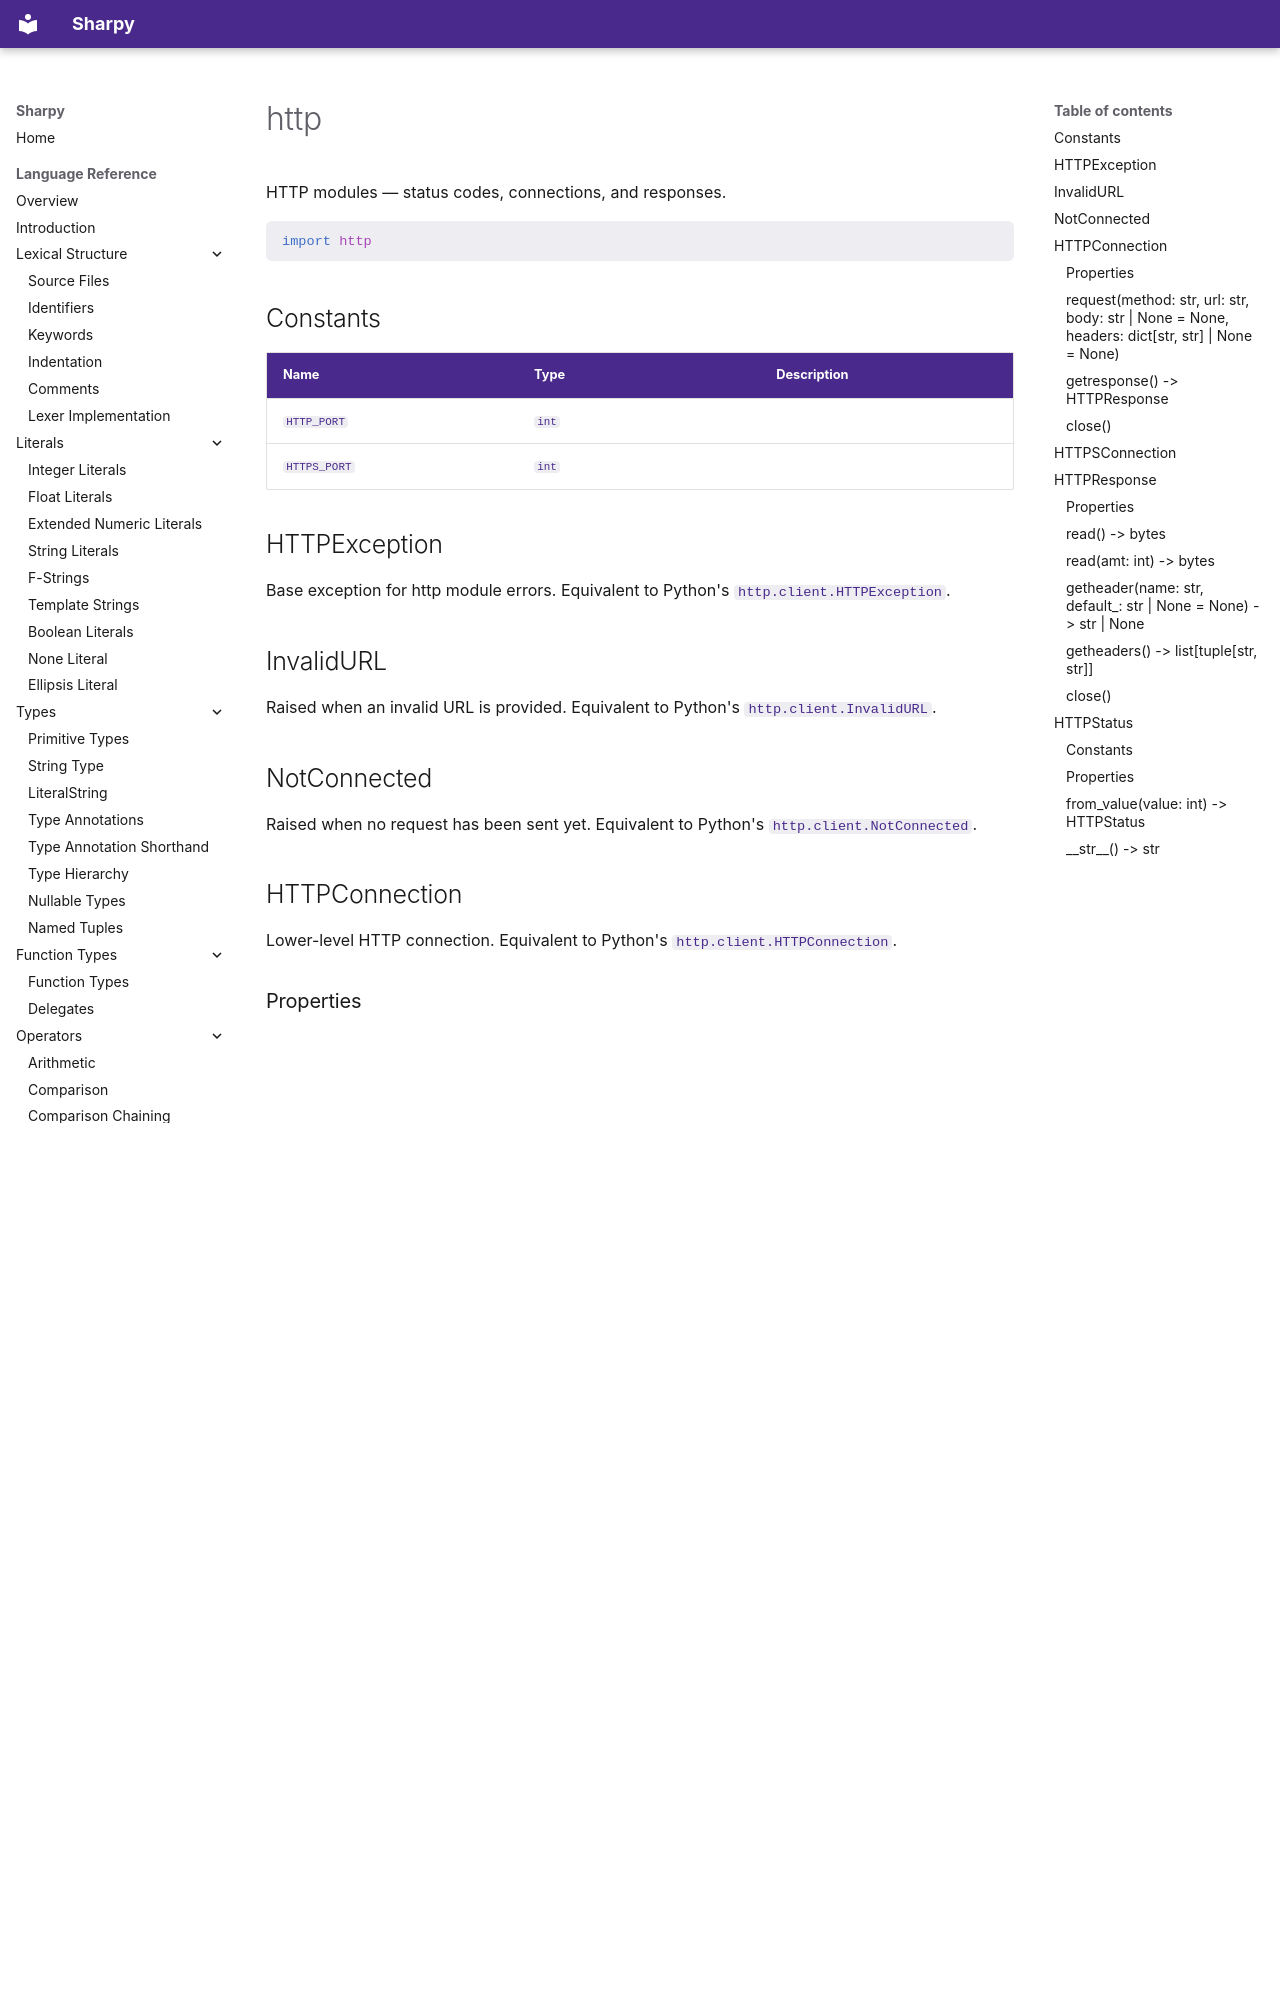

repository: antonsynd/sharpy · page: stdlib/http/index.html · generator: mkdocs

# http

HTTP modules — status codes, connections, and responses.

```python
import http
```

## Constants

| Name | Type | Description |
|------|------|-------------|
| `HTTP_PORT` | `int` |  |
| `HTTPS_PORT` | `int` |  |

## HTTPException

Base exception for http module errors.
Equivalent to Python's `http.client.HTTPException`.

## InvalidURL

Raised when an invalid URL is provided.
Equivalent to Python's `http.client.InvalidURL`.

## NotConnected

Raised when no request has been sent yet.
Equivalent to Python's `http.client.NotConnected`.

## HTTPConnection

Lower-level HTTP connection. Equivalent to Python's `http.client.HTTPConnection`.

### Properties

| Name | Type | Description |
|------|------|-------------|
| `host` | `str` |  |
| `port` | `int` |  |

### `request(method: str, url: str, body: str | None = None, headers: dict[str, str] | None = None)`

### `getresponse() -> HTTPResponse`

### `close()`

## HTTPSConnection

HTTPS connection. Equivalent to Python's `http.client.HTTPSConnection`.

## HTTPResponse

HTTP response from a low-level HTTP connection.
Equivalent to Python's `http.client.HTTPResponse`.

### Properties

| Name | Type | Description |
|------|------|-------------|
| `status` | `int` |  |
| `reason` | `str` |  |
| `version` | `int` |  |

### `read() -> bytes`

### `read(amt: int) -> bytes`

### `getheader(name: str, default_: str | None = None) -> str | None`
